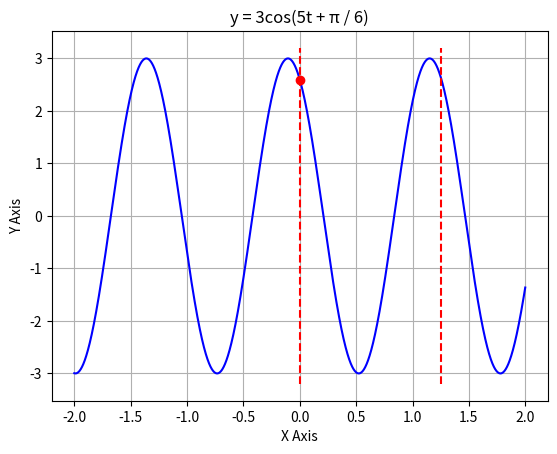

This figure's Python source: (Note: this script raises an exception after producing the figure.)
import matplotlib.pyplot as plt
import numpy as np
from numpy import pi

# min ~ max
min = -2
max = -min
sample = 48000

# y = 3cos(5t + pi / 6)
x_value = np.linspace(min, max, num=(max - min) * sample, endpoint=True)
y_value = np.cos(5 * x_value + pi / 6) * 3

# plot
plt.plot(x_value, y_value, color='b')
plt.xlabel('X Axis')
plt.ylabel('Y Axis')
plt.title('y = 3cos(5t + π / 6)')
plt.grid(True)

# 频率f = 5 / 2π; 周期T = 2π / 5
# (x1, y1) (x2, y2)
x1 = 0
y1 = np.cos(5 * 0 + pi / 6) * 3

x2 = 2 * pi / 5
y2 = np.cos(5 * 2 * pi / 5 + pi / 6) * 3

# 画竖线
plt.vlines(x=[x1, x2], ymin=-3.2, ymax=3.2, color='r', linestyles='dashed')

# 画圆点
plt.plot([x1], [y1], 'o', color='r')
plt.annotate(s='(%.1f, %.1f)' % (x1, y1), xy=(x1, y1), xytext=(x1 + 0.1, y1))

plt.plot([x2], [y2], 'o', color='r')
plt.annotate(s='(%.1f, %.1f)' % (x2, y2), xy=(x2, y2), xytext=(x2 + 0.1, y2))

# show
plt.show()
